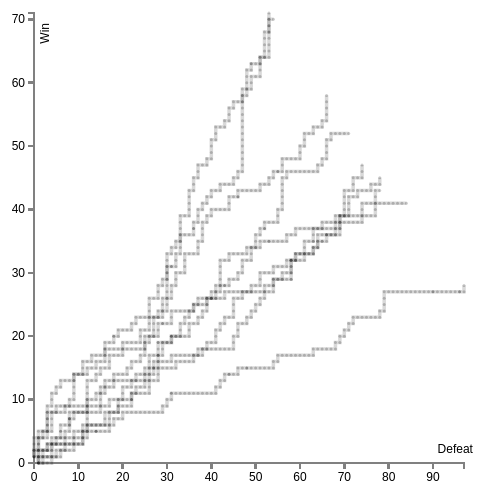
D3 v3 page, settled after 360 driven frames (6 s of simulated time); the page loaded 1 data file(s).



var margin = {top: 20, right: 20, bottom: 30, left: 50},
    width = 500 - margin.left - margin.right,
    h = 500 - margin.top - margin.bottom,
    height = 500 - margin.top - margin.bottom;

var parseDate = d3.time.format("%Y-%m-%d").parse;
var formatTime = d3.time.format("%Y-%m-%d");


var x = d3.scale.linear().range([0, width]);
var y = d3.scale.linear().range([height, 0]);


var	xAxisline = d3.svg.axis().scale(x)
.orient("bottom").ticks(9);

var	yAxisline = d3.svg.axis().scale(y)
.orient("left").ticks(9);


var valueline = d3.svg.line()
    .x(function(d) { return x(d.Defeat); })
    .y(function(d) { return y(d.Win); });

var div = d3.select("body").append("div")
    .attr("class", "tooltip")
    .style("opacity", 0);

var team = d3.select("body").append("svg")
    .attr("height", h + margin.top + margin.bottom)
    .attr("width", 500)
    .append("g")
    .attr("transform", "translate(" + margin.left + "," + margin.top + ")")

;



// Get the data
d3.json("RAIDERS.json", function(error, data) {
  if (error) throw error;


  // format the data
  data.forEach(function(d) {
      d.Date = parseDate(d.Date);
      d.Defeat = +d.Defeat;
      d.Win = +d.Win;
      d.Defeat_cum = +d.Defeat_cum;
      d.Win_cum = +d.Win_cum;
      d.Year = +d.Year
      d.Rate = +d.Rate;
  });

  x.domain(d3.extent(data, function(d) { return d.Defeat; }));
  y.domain([0, d3.max(data, function(d) { return d.Win; })]);

  var nest = d3.nest()
      .key(function(d){return d.Year})
      .entries(data);

  var series = team.selectAll('.series')
               .data(nest, function(d){return d.key})
               .enter().append('g')


  // Add the X Axis
  team.append("g")
      .attr("class", "x axis")
      .attr("transform", "translate(0," + height + ")")
      .call(xAxisline)
      .append("text")
      .attr("class", "axis-title")
      .attr("x", 400)
      .attr('y', -10)
      .attr("dx", ".3em")
      .text("Defeat")
      ;

  // Add the Y Axis
  team.append("g")
      .attr("class", "y axis")
      .call(yAxisline)
      .append("text")
        .attr("transform", "rotate(-90)")
        .attr("y", 6)
        .attr("x", -10)
        .attr("dy", ".71em")
        .style("text-anchor", "end")
        .text("Win");


  team.selectAll("dot")
       .data(data)
       .enter().append("circle")
       .attr("r", 1.5)
       .attr('color', 'grey')
       .style('opacity',0.2)
       .attr("cx", function(d) { return x(d.Defeat); })
       .attr("cy", function(d) { return y(d.Win); })
       .on("mouseover", function(d) {
        div.transition()
			     .duration(200)
				   .style("opacity", .9);
        div.html(formatTime(d.Date)+ "<br/>"+d.Year +"시즌 "+ d.Win+ "승" +" "+ d.Defeat+"패" +"<br/>"+"누적"+ d.Win_cum+ "승" +" "+ d.Defeat_cum+"패" )
           .style("left", (d3.event.pageX) + "px")
           .style("top", (d3.event.pageY - 28) + "px");
         })
       .on("mouseout", function(d) {
         div.transition()
           .duration(500)
           .style("opacity", 0);
         });


      series.append('path')
            .datum(function(d) { return d.values})
            .style('fill', 'none')
            .attr('d', valueline)
            .attr('stroke-width', 3.5)
            .attr('opacity', 0.3)
            .on("mouseover", function(d) {
              d3.select(this)
              .attr('opacity', 1.0)
              .attr('stroke-width', 5)
              .style("stroke", "#B18904");
              div.transition()
                 .duration(0)
            })
            .on("mouseout", function(d) {
              d3.select(this)
              .attr('opacity',0.3)
              .attr('stroke-width', 3.5)
              .style("stroke", function(d){return d.key});
              div.transition()
                .duration(500)
            });


});



### data: RAIDERS.json
[
 {
  "Team": "쌍방울 레이더스",
  "Year": 1991,
  "Date": "1991-04-05",
  "Stadium": "대전",
  "Score": "11:0",
  "Opponent": "빙그레",
  "Win": 1,
  "Defeat": 0,
  "Draw": 0,
  "Win_cum": 1,
  "Defeat_cum": 0,
  "Draw_cum": 0
 },
 {
  "Team": "쌍방울 레이더스",
  "Year": 1991,
  "Date": "1991-04-06",
  "Stadium": "대전",
  "Score": "1:7",
  "Opponent": "빙그레",
  "Win": 1,
  "Defeat": 1,
  "Draw": 0,
  "Win_cum": 1,
  "Defeat_cum": 1,
  "Draw_cum": 0
 },
 {
  "Team": "쌍방울 레이더스",
  "Year": 1991,
  "Date": "1991-04-07",
  "Stadium": "대전",
  "Score": "7:5",
  "Opponent": "빙그레",
  "Win": 2,
  "Defeat": 1,
  "Draw": 0,
  "Win_cum": 2,
  "Defeat_cum": 1,
  "Draw_cum": 0
 },
 {
  "Team": "쌍방울 레이더스",
  "Year": 1991,
  "Date": "1991-04-09",
  "Stadium": "전주",
  "Score": "7:12",
  "Opponent": "삼성",
  "Win": 2,
  "Defeat": 2,
  "Draw": 0,
  "Win_cum": 2,
  "Defeat_cum": 2,
  "Draw_cum": 0
 },
 {
  "Team": "쌍방울 레이더스",
  "Year": 1991,
  "Date": "1991-04-10",
  "Stadium": "전주",
  "Score": "2:5",
  "Opponent": "삼성",
  "Win": 2,
  "Defeat": 3,
  "Draw": 0,
  "Win_cum": 2,
  "Defeat_cum": 3,
  "Draw_cum": 0
 },
 {
  "Team": "쌍방울 레이더스",
  "Year": 1991,
  "Date": "1991-04-11",
  "Stadium": "전주",
  "Score": "3:2",
  "Opponent": "삼성",
  "Win": 3,
  "Defeat": 3,
  "Draw": 0,
  "Win_cum": 3,
  "Defeat_cum": 3,
  "Draw_cum": 0
 },
 {
  "Team": "쌍방울 레이더스",
  "Year": 1991,
  "Date": "1991-04-12",
  "Stadium": "전주",
  "Score": "7:9",
  "Opponent": "OB",
  "Win": 3,
  "Defeat": 4,
  "Draw": 0,
  "Win_cum": 3,
  "Defeat_cum": 4,
  "Draw_cum": 0
 },
 {
  "Team": "쌍방울 레이더스",
  "Year": 1991,
  "Date": "1991-04-14",
  "Stadium": "전주",
  "Score": "3:9",
  "Opponent": "OB",
  "Win": 3,
  "Defeat": 5,
  "Draw": 0,
  "Win_cum": 3,
  "Defeat_cum": 5,
  "Draw_cum": 0
 },
 "... 1,132 more items"
]